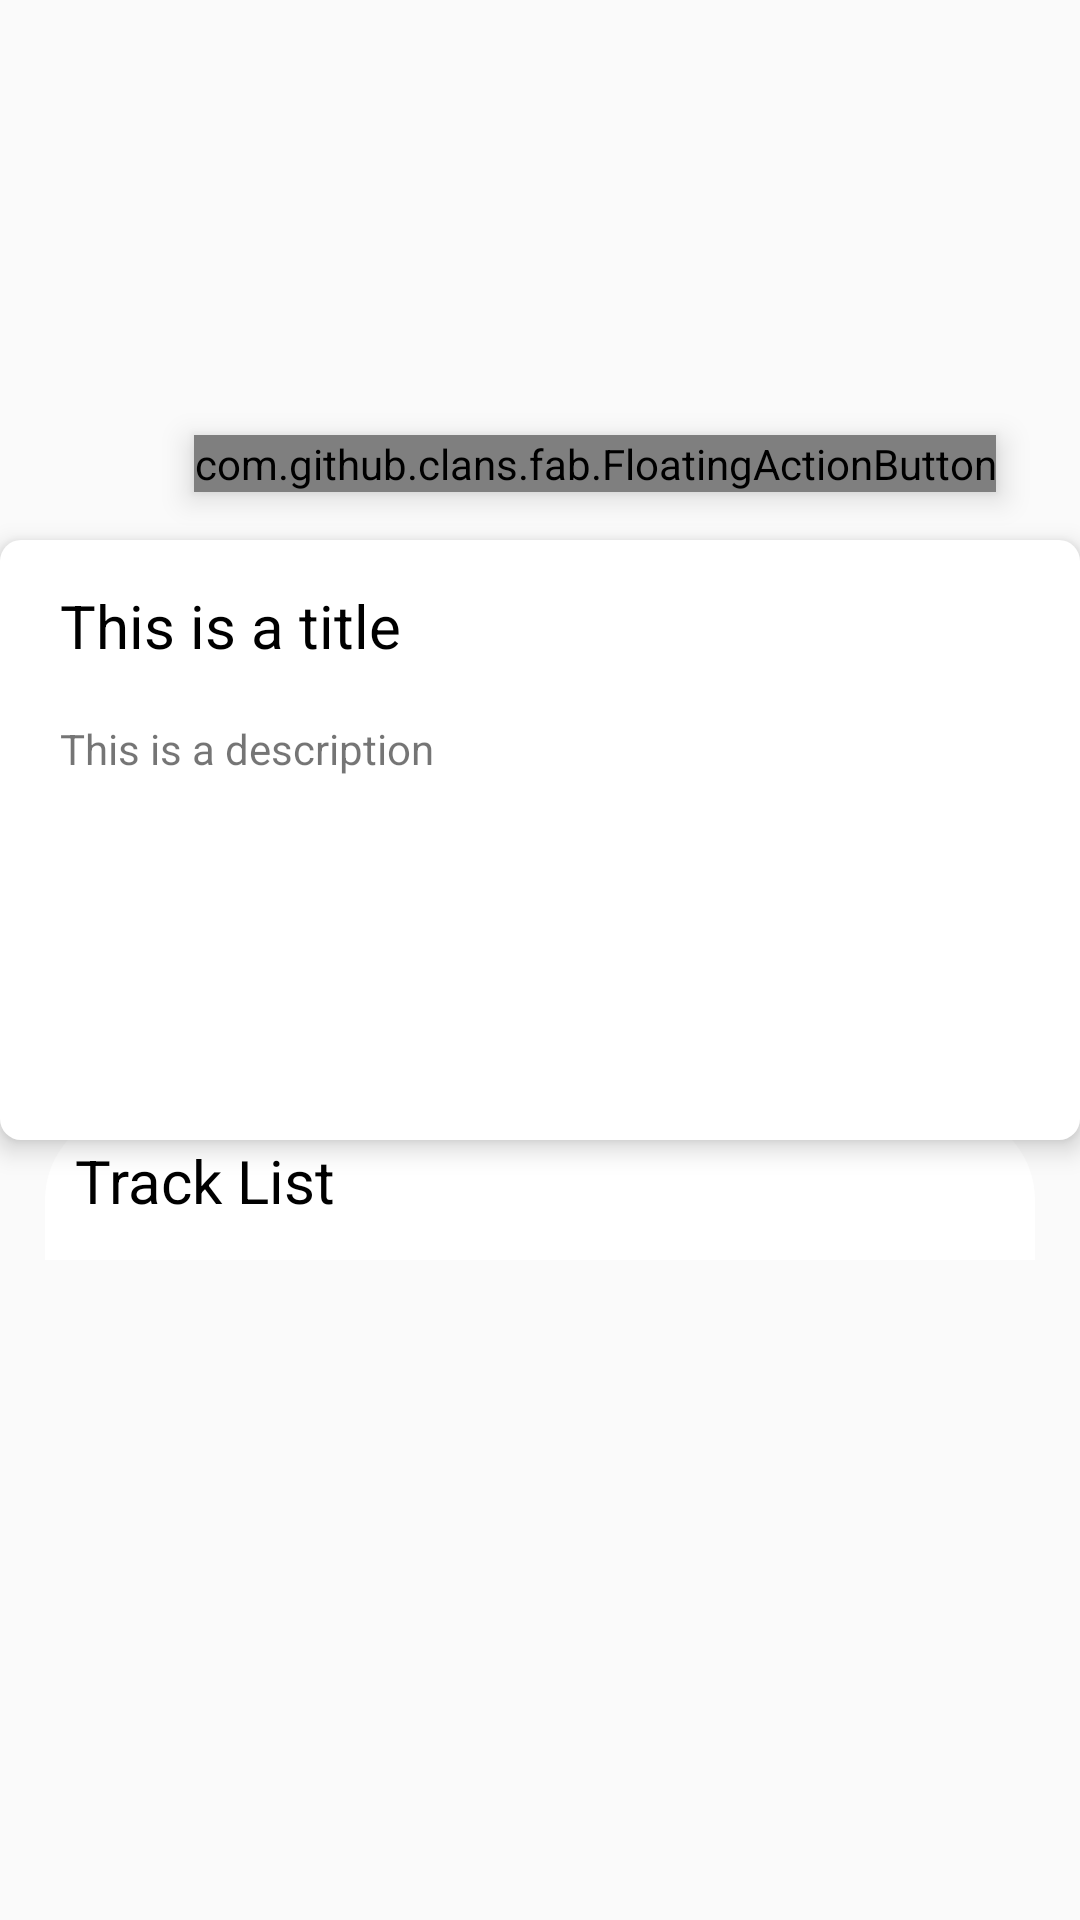

Reconstruct the res/layout file that produces this screen, plus the resources it refers to.
<!-- AndroidManifest.xml: application theme AppTheme -->
<!-- res/layout/activity_detail_album.xml -->
<?xml version="1.0" encoding="utf-8"?>
<android.support.constraint.ConstraintLayout
        xmlns:android="http://schemas.android.com/apk/res/android"
        xmlns:app="http://schemas.android.com/apk/res-auto"
        xmlns:fab="http://schemas.android.com/apk/res-auto"
        xmlns:tools="http://schemas.android.com/tools"
        tools:context=".ArtistDetailActivity"
        android:layout_width="match_parent"
        android:layout_height="match_parent">

    <ImageView
            android:id="@+id/album_cover_image"
            android:layout_width="match_parent"
            android:layout_height="250dp"
            app:layout_constraintEnd_toEndOf="parent"
            app:layout_constraintTop_toTopOf="parent"
            app:layout_constraintStart_toStartOf="parent"

            android:scaleType="centerCrop"
            android:contentDescription="@string/detail_image_content_desc"/>

    <LinearLayout
            android:id="@+id/album_taglist"
            android:layout_width="match_parent"
            android:layout_height="35dp"
            android:orientation="horizontal"
            android:layout_marginTop="10dp"
            android:layout_marginBottom="10dp"

            app:layout_constraintBottom_toTopOf="@id/relativeLayout">

    </LinearLayout>

    <com.github.clans.fab.FloatingActionButton
            android:id="@+id/album_add_favs"
            android:layout_width="wrap_content"
            android:layout_height="wrap_content"
            android:layout_marginTop="145dp"
            android:src="@drawable/ic_star_border_white_36dp"
            fab:fab_size="normal"
            fab:fab_colorNormal="#F50057"
            fab:fab_colorPressed="#E8004A"
            fab:fab_colorRipple="#C20024"
            fab:fab_shadowColor="#000"
            android:elevation="6dp"
            fab:fab_elevationCompat="6dp"

            android:onClick="addToFavorites"

            app:layout_constraintTop_toTopOf="parent"
            android:layout_marginEnd="28dp"
            app:layout_constraintEnd_toEndOf="parent"/>

    <RelativeLayout
            android:id="@+id/relativeLayout"
            android:layout_width="match_parent"
            android:layout_height="200dp"
            app:layout_constraintTop_toTopOf="@+id/album_cover_image"
            app:layout_constraintStart_toStartOf="parent"
            app:layout_constraintEnd_toEndOf="parent"
            android:layout_marginTop="180dp"
            android:paddingStart="20dp"
            android:paddingEnd="20dp"
            android:paddingBottom="20dp"

            android:background="@drawable/card"
            android:elevation="5dp">

        <TextView
                android:id="@+id/artist_detail_title"
                android:layout_width="280dp"
                android:layout_height="wrap_content"
                android:layout_marginTop="15dp"

                android:maxLines="1"
                android:ellipsize="end"
                android:textSize="20sp"
                android:textColor="@android:color/black"
                android:text="This is a title"/>

        <TextView
                android:id="@+id/artist_detail_desc"
                android:layout_width="match_parent"
                android:layout_height="match_parent"
                android:layout_marginTop="60dp"
                android:gravity="top"

                android:scrollbars="vertical"
                android:text="This is a description"/>

    </RelativeLayout>

    <TextView
            android:id="@+id/track_list_title"
            android:layout_width="match_parent"
            android:layout_height="50dp"
            android:layout_marginStart="15dp"
            android:layout_marginEnd="15dp"
            android:background="@drawable/up_title"

            android:text="Track List"
            android:textSize="20sp"
            android:textColor="@android:color/black"

            android:paddingTop="10dp"
            android:paddingStart="10dp"


            android:layout_marginTop="20dp"
            app:layout_constraintTop_toBottomOf="@+id/relativeLayout"
            app:layout_constraintBottom_toTopOf="@id/track_list"/>

    <android.support.v7.widget.RecyclerView
            android:id="@+id/track_list"
            android:layout_width="match_parent"
            android:layout_height="250dp"
            android:layout_marginStart="20dp"
            android:layout_marginEnd="20dp"

            android:elevation="3dp"

            app:layout_constraintTop_toBottomOf="@id/track_list_title"
            app:layout_constraintStart_toStartOf="parent"
            app:layout_constraintEnd_toEndOf="parent"
            app:layout_constraintBottom_toBottomOf="parent"/>

</android.support.constraint.ConstraintLayout>
<!-- resources referenced by this layout -->
<resources>
  <!-- drawable card (drawable) -->
  <?xml version="1.0" encoding="utf-8"?>
  <shape xmlns:android="http://schemas.android.com/apk/res/android">
      <solid
              android:color="@android:color/white"/>
      <corners
              android:radius="7dp"/>
  
  </shape>
  <!-- drawable ic_star_border_white_36dp (drawable) -->
  <vector android:height="36dp" android:tint="#FFFFFF"
          android:viewportHeight="24.0" android:viewportWidth="24.0"
          android:width="36dp" xmlns:android="http://schemas.android.com/apk/res/android">
      <path android:fillColor="#FF000000"
            android:pathData="M22,9.24l-7.19,-0.62L12,2 9.19,8.63 2,9.24l5.46,4.73L5.82,21 12,17.27 18.18,21l-1.63,-7.03L22,9.24zM12,15.4l-3.76,2.27 1,-4.28 -3.32,-2.88 4.38,-0.38L12,6.1l1.71,4.04 4.38,0.38 -3.32,2.88 1,4.28L12,15.4z"/>
  </vector>
  <!-- drawable up_title (drawable) -->
  <?xml version="1.0" encoding="utf-8"?>
  <shape xmlns:android="http://schemas.android.com/apk/res/android">
      <solid
              android:color="@android:color/white"/>
      <corners
              android:topLeftRadius="30dp"
              android:topRightRadius="30dp"
              android:bottomLeftRadius="0dp"
              android:bottomRightRadius="0dp"/>
  
  </shape>
  <string name="detail_image_content_desc">Cover Image</string>
  <style name="AppTheme" parent="Theme.AppCompat.Light.DarkActionBar">
          
          <item name="colorPrimary">@color/colorPrimary</item>
          <item name="colorPrimaryDark">@color/colorPrimaryDark</item>
          <item name="colorAccent">@color/colorAccent</item>
  
  
          
          <item name="android:windowActivityTransitions">true</item>
  
          
          <item name="android:windowEnterTransition">@transition/explode</item>
          <item name="android:windowExitTransition">@transition/explode</item>
  
          
          <item name="android:windowSharedElementEnterTransition">
              @transition/change_image_transform
          </item>
          <item name="android:windowSharedElementExitTransition">
              @transition/change_image_transform
          </item>
      </style>
  <color name="colorPrimary">#008577</color>
  <color name="colorPrimaryDark">#00574B</color>
  <color name="colorAccent">#D81B60</color>
</resources>
